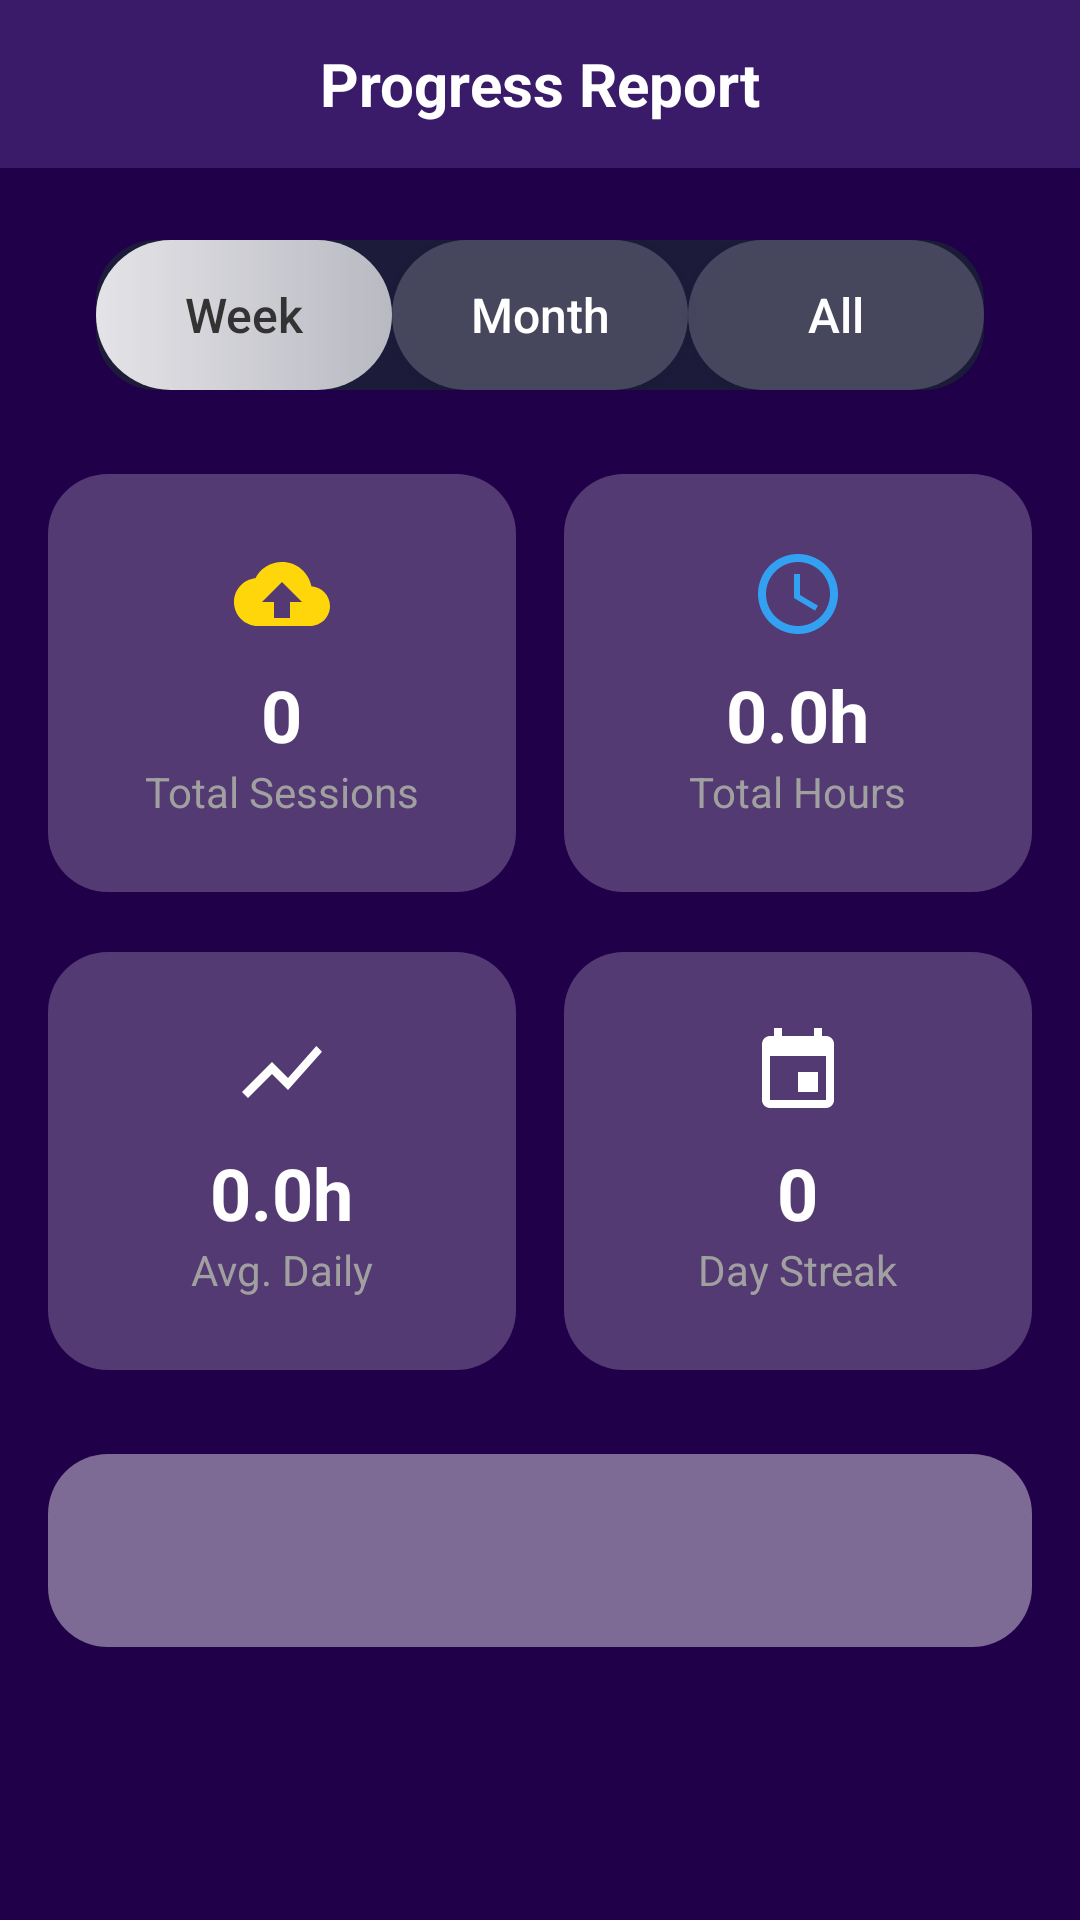

Write the Android layout XML for this screen, with the resource values it uses.
<!-- AndroidManifest.xml: activity theme Theme.Guard.Dark -->
<!-- res/layout/activity_progress_report.xml -->
<?xml version="1.0" encoding="utf-8"?>
<androidx.constraintlayout.widget.ConstraintLayout xmlns:android="http://schemas.android.com/apk/res/android"
    xmlns:app="http://schemas.android.com/apk/res-auto"
    xmlns:tools="http://schemas.android.com/tools"
    android:layout_width="match_parent"
    android:layout_height="match_parent"
    android:background="@color/deep_purple_background"
    tools:context=".ProgressReportActivity">

    
    <androidx.appcompat.widget.Toolbar
        android:id="@+id/toolbar"
        android:layout_width="match_parent"
        android:layout_height="?attr/actionBarSize"
        android:background="@color/toolbar_purple"
        app:layout_constraintTop_toTopOf="parent"
        app:titleTextColor="@color/white">

        <TextView
            android:layout_width="wrap_content"
            android:layout_height="wrap_content"
            android:text="Progress Report"
            android:textColor="@color/white"
            android:textSize="20sp"
            android:textStyle="bold"
            android:layout_gravity="center"
            android:id="@+id/toolbar_title" />

    </androidx.appcompat.widget.Toolbar>

    
    <LinearLayout
        android:id="@+id/toggleGroup"
        android:layout_width="0dp"
        android:layout_height="50dp"
        android:layout_marginStart="32dp"
        android:layout_marginTop="24dp"
        android:layout_marginEnd="32dp"
        android:background="@drawable/card_background_dark"
        android:orientation="horizontal"
        android:weightSum="3"
        app:layout_constraintEnd_toEndOf="parent"
        app:layout_constraintStart_toStartOf="parent"
        app:layout_constraintTop_toBottomOf="@id/toolbar">

        <Button
            android:id="@+id/buttonWeek"
            android:layout_width="0dp"
            android:layout_height="match_parent"
            android:layout_weight="1"
            android:background="@drawable/toggle_button_selected"
            android:text="Week"
            android:textAllCaps="false"
            android:textColor="@color/dark_text"
            android:textSize="16sp" />

        <Button
            android:id="@+id/buttonMonth"
            android:layout_width="0dp"
            android:layout_height="match_parent"
            android:layout_weight="1"
            android:background="@drawable/toggle_button_unselected"
            android:text="Month"
            android:textAllCaps="false"
            android:textColor="@color/white"
            android:textSize="16sp" />

        <Button
            android:id="@+id/buttonAll"
            android:layout_width="0dp"
            android:layout_height="match_parent"
            android:layout_weight="1"
            android:background="@drawable/toggle_button_unselected"
            android:text="All"
            android:textAllCaps="false"
            android:textColor="@color/white"
            android:textSize="16sp" />
    </LinearLayout>

    
    <GridLayout
        android:id="@+id/statsGrid"
        android:layout_width="0dp"
        android:layout_height="wrap_content"
        android:layout_marginTop="24dp"
        android:columnCount="2"
        android:rowCount="2"
        android:useDefaultMargins="true"
        app:layout_constraintEnd_toEndOf="parent"
        app:layout_constraintStart_toStartOf="parent"
        app:layout_constraintTop_toBottomOf="@id/toggleGroup">

        
        <LinearLayout
            android:layout_width="0dp"
            android:layout_height="wrap_content"
            android:layout_columnWeight="1"
            android:layout_marginStart="16dp"
            android:layout_marginEnd="8dp"
            android:layout_marginBottom="16dp"
            android:background="@drawable/stat_card_background"
            android:gravity="center_horizontal"
            android:orientation="vertical"
            android:padding="24dp">

            <ImageView
                android:layout_width="32dp"
                android:layout_height="32dp"
                android:src="@drawable/ic_pomodoro"
                app:tint="@color/stat_icon_blue" />

            <TextView
                android:id="@+id/textTotalSessions"
                android:layout_width="wrap_content"
                android:layout_height="wrap_content"
                android:layout_marginTop="8dp"
                android:text="0"
                android:textColor="@color/white"
                android:textSize="24sp"
                android:textStyle="bold" />

            <TextView
                android:layout_width="wrap_content"
                android:layout_height="wrap_content"
                android:text="Total Sessions"
                android:textColor="@color/text_subtitle_grey"
                android:textSize="14sp" />
        </LinearLayout>

        
        <LinearLayout
            android:layout_width="0dp"
            android:layout_height="wrap_content"
            android:layout_columnWeight="1"
            android:layout_marginStart="8dp"
            android:layout_marginEnd="16dp"
            android:layout_marginBottom="16dp"
            android:background="@drawable/stat_card_background"
            android:gravity="center_horizontal"
            android:orientation="vertical"
            android:padding="24dp">

            <ImageView
                android:layout_width="32dp"
                android:layout_height="32dp"
                android:src="@drawable/ic_hours"
                app:tint="@color/stat_icon_blue" />

            <TextView
                android:id="@+id/textTotalHours"
                android:layout_width="wrap_content"
                android:layout_height="wrap_content"
                android:layout_marginTop="8dp"
                android:text="0.0h"
                android:textColor="@color/white"
                android:textSize="24sp"
                android:textStyle="bold" />

            <TextView
                android:layout_width="wrap_content"
                android:layout_height="wrap_content"
                android:text="Total Hours"
                android:textColor="@color/text_subtitle_grey"
                android:textSize="14sp" />
        </LinearLayout>

        
        <LinearLayout
            android:layout_width="0dp"
            android:layout_height="wrap_content"
            android:layout_columnWeight="1"
            android:layout_marginStart="16dp"
            android:layout_marginEnd="8dp"
            android:background="@drawable/stat_card_background"
            android:gravity="center_horizontal"
            android:orientation="vertical"
            android:padding="24dp">

            <ImageView
                android:layout_width="32dp"
                android:layout_height="32dp"
                android:src="@drawable/ic_avg_daily"
                app:tint="@color/stat_icon_blue" />

            <TextView
                android:id="@+id/textAvgDaily"
                android:layout_width="wrap_content"
                android:layout_height="wrap_content"
                android:layout_marginTop="8dp"
                android:text="0.0h"
                android:textColor="@color/white"
                android:textSize="24sp"
                android:textStyle="bold" />

            <TextView
                android:layout_width="wrap_content"
                android:layout_height="wrap_content"
                android:text="Avg. Daily"
                android:textColor="@color/text_subtitle_grey"
                android:textSize="14sp" />
        </LinearLayout>

        
        <LinearLayout
            android:layout_width="0dp"
            android:layout_height="wrap_content"
            android:layout_columnWeight="1"
            android:layout_marginStart="8dp"
            android:layout_marginEnd="16dp"
            android:background="@drawable/stat_card_background"
            android:gravity="center_horizontal"
            android:orientation="vertical"
            android:padding="24dp">

            <ImageView
                android:layout_width="32dp"
                android:layout_height="32dp"
                android:src="@drawable/ic_day_streak"
                app:tint="@color/stat_icon_blue" />

            <TextView
                android:id="@+id/textDayStreak"
                android:layout_width="wrap_content"
                android:layout_height="wrap_content"
                android:layout_marginTop="8dp"
                android:text="0"
                android:textColor="@color/white"
                android:textSize="24sp"
                android:textStyle="bold" />

            <TextView
                android:layout_width="wrap_content"
                android:layout_height="wrap_content"
                android:text="Day Streak"
                android:textColor="@color/text_subtitle_grey"
                android:textSize="14sp" />
        </LinearLayout>

    </GridLayout>

    
    <TextView
        android:id="@+id/textSummary"
        android:layout_width="0dp"
        android:layout_height="wrap_content"
        android:layout_marginStart="16dp"
        android:layout_marginEnd="16dp"
        android:layout_marginTop="24dp"
        android:background="@drawable/summary_card_background"
        android:gravity="center"
        android:padding="20dp"
        tools:text="Great progress! You've completed 47 Pomodoros this week."
        android:textColor="@color/white"
        android:textSize="18sp"
        app:layout_constraintEnd_toEndOf="parent"
        app:layout_constraintStart_toStartOf="parent"
        app:layout_constraintTop_toBottomOf="@id/statsGrid" />

</androidx.constraintlayout.widget.ConstraintLayout>
<!-- resources referenced by this layout -->
<resources>
  <color name="dark_text">#FF333333</color>
  <color name="deep_purple_background">#FF21004A</color>
  <color name="stat_icon_blue">#FF5C9DFF</color>
  <color name="text_subtitle_grey">#FFA0A0A0</color>
  <color name="toolbar_purple">#FF3A1B6A</color>
  <color name="white">#FFFFFFFF</color>
  <!-- drawable card_background_dark (drawable) -->
  <?xml version="1.0" encoding="utf-8"?>
  <shape xmlns:android="http://schemas.android.com/apk/res/android"
      android:shape="rectangle">
      <solid android:color="@color/dashboard_card_dark" />
      <corners android:radius="20dp" />
  </shape>
  <!-- drawable ic_avg_daily (drawable) -->
  <vector xmlns:android="http://schemas.android.com/apk/res/android"
      android:width="24dp"
      android:height="24dp"
      android:viewportWidth="24"
      android:viewportHeight="24"
      android:tint="@color/white">
      <path
          android:fillColor="@android:color/white"
          android:pathData="M3.5,18.49l6,-6.01 4,4L22,6.92l-1.41,-1.41 -7.09,7.97 -4,-4L2,16.99z"/>
  </vector>
  <!-- drawable ic_day_streak (drawable) -->
  <vector xmlns:android="http://schemas.android.com/apk/res/android"
      android:width="24dp"
      android:height="24dp"
      android:viewportWidth="24"
      android:viewportHeight="24"
      android:tint="@color/white">
      <path
          android:fillColor="@android:color/white"
          android:pathData="M17,12h-5v5h5v-5zM16,1v2L8,3L8,1L6,1v2L5,3c-1.11,0 -1.99,0.9 -1.99,2L3,19c0,1.1 0.89,2 2,2h14c1.1,0 2,-0.9 2,-2L21,5c0,-1.1 -0.9,-2 -2,-2L18,3L18,1h-2zM19,19L5,19L5,8h14v11z"/>
  </vector>
  <!-- drawable ic_pomodoro (drawable) -->
  <vector xmlns:android="http://schemas.android.com/apk/res/android"
      android:width="24dp"
      android:height="24dp"
      android:viewportWidth="24"
      android:viewportHeight="24"
      android:tint="@color/dashboard_accent_yellow">
      <path
          android:fillColor="@android:color/white"
          android:pathData="M19.35,10.04C18.67,6.59 15.64,4 12,4 9.11,4 6.6,5.64 5.35,8.04 2.34,8.36 0,10.91 0,14c0,3.31 2.69,6 6,6h13c2.76,0 5,-2.24 5,-5 0,-2.64 -2.05,-4.78 -4.65,-4.96zM14,14v4h-4v-4H7l5,-5 5,5h-3z"/>
  </vector>
  <!-- drawable stat_card_background (drawable) -->
  <?xml version="1.0" encoding="utf-8"?>
  <shape xmlns:android="http://schemas.android.com/apk/res/android"
      android:shape="rectangle">
      <solid android:color="#3AFFFFFF" /> 
      <corners android:radius="20dp" />
  </shape>
  <!-- drawable summary_card_background (drawable) -->
  <?xml version="1.0" encoding="utf-8"?>
  <shape xmlns:android="http://schemas.android.com/apk/res/android"
      android:shape="rectangle">
      <solid android:color="#6AFFFFFF" /> 
      <corners android:radius="20dp" />
  </shape>
  <!-- drawable toggle_button_selected (drawable) -->
  <?xml version="1.0" encoding="utf-8"?>
  <shape xmlns:android="http://schemas.android.com/apk/res/android"
      android:shape="rectangle">
      <gradient
          android:angle="0"
          android:startColor="#E0FFFFFF"
          android:endColor="#B0FFFFFF" />
      <corners android:radius="100dp" />
  </shape>
  <!-- drawable toggle_button_unselected (drawable) -->
  <?xml version="1.0" encoding="utf-8"?>
  <shape xmlns:android="http://schemas.android.com/apk/res/android"
      android:shape="rectangle">
      <solid android:color="#30FFFFFF" /> 
      <corners android:radius="100dp" />
  </shape>
  <style name="Theme.Guard.Dark" parent="Theme.AppCompat.Light.NoActionBar">
          <item name="android:forceDarkAllowed" tools:targetApi="q">false</item>
      </style>
  <color name="dashboard_card_dark">#FF1C1C3A</color>
  <color name="dashboard_accent_blue">#FF33A1F2</color>
  <color name="dashboard_accent_yellow">#FFFFD60A</color>
</resources>
